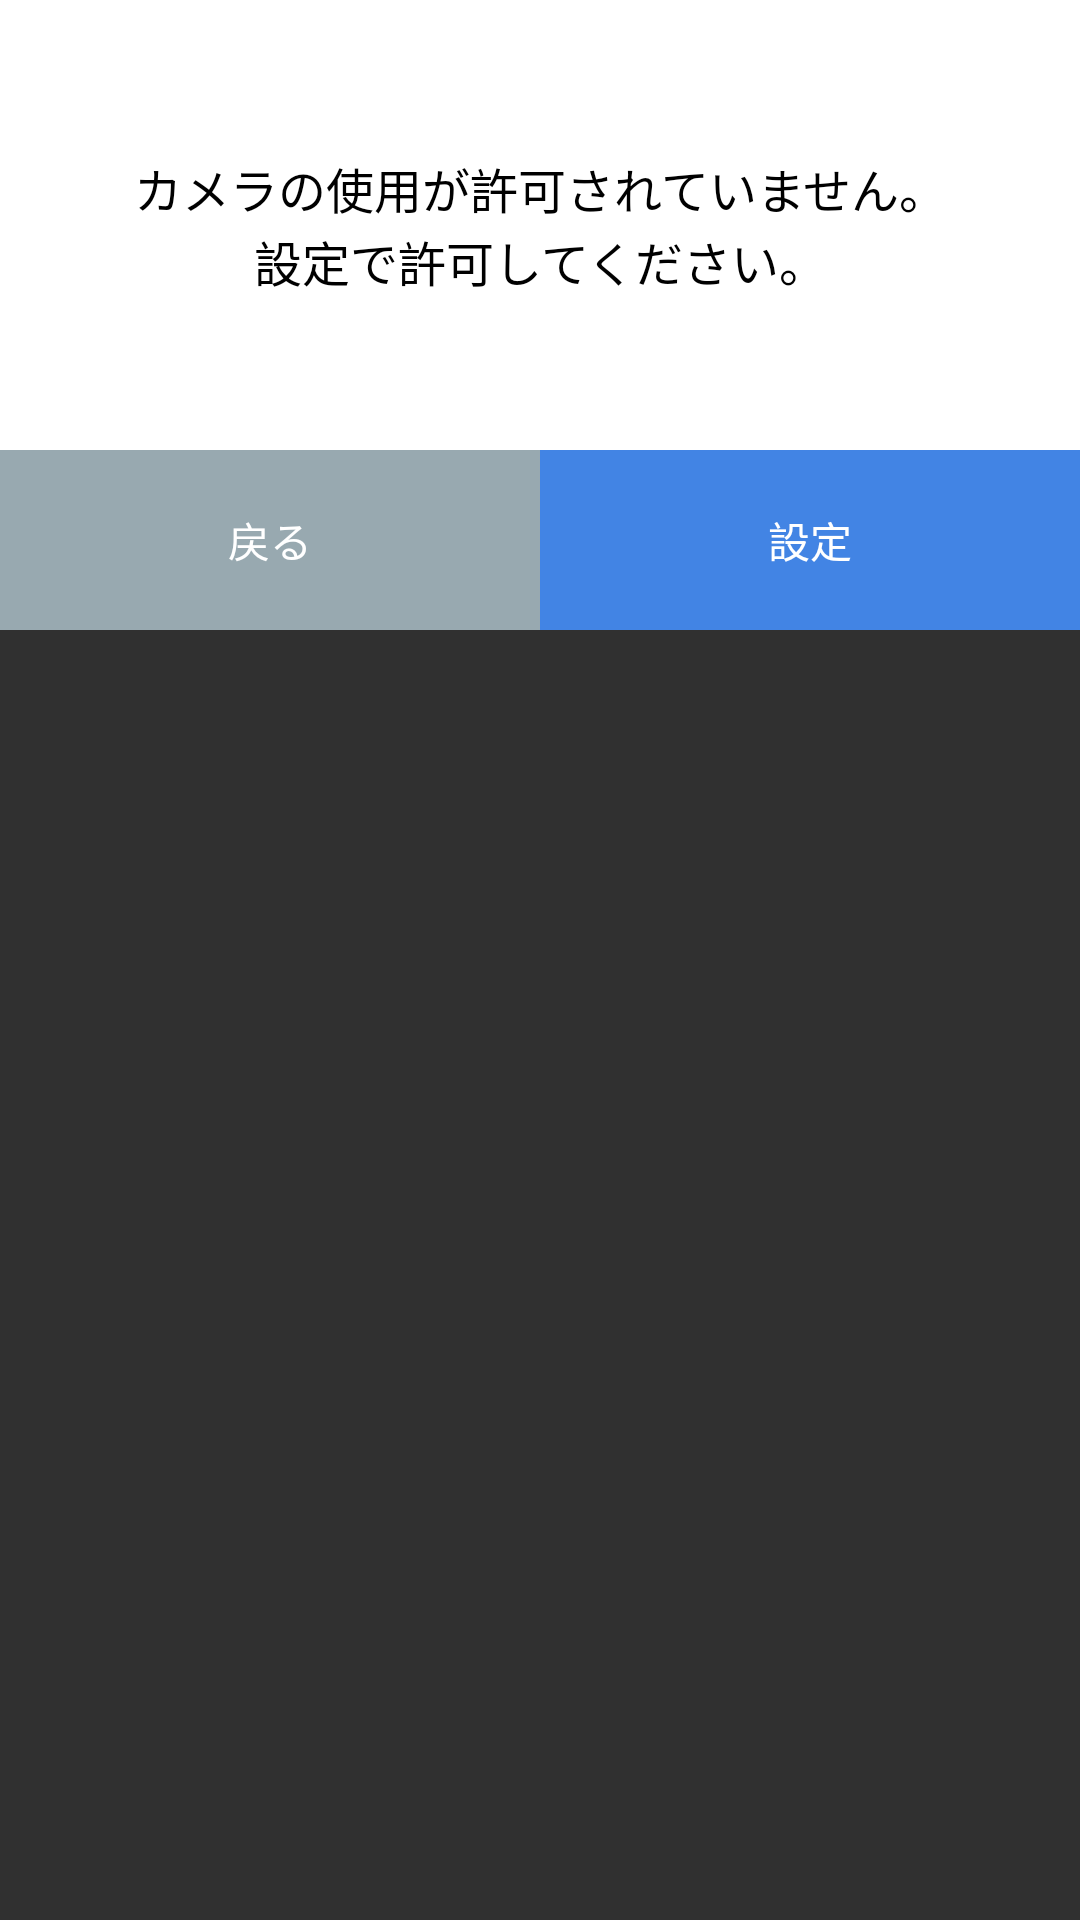

The Android layout XML behind this screen, and the referenced resources:
<!-- AndroidManifest.xml: application theme AppTheme -->
<!-- res/layout/fragment_permission_alert_dialog.xml -->
<?xml version="1.0" encoding="utf-8"?>
<FrameLayout xmlns:android="http://schemas.android.com/apk/res/android"
    xmlns:app="http://schemas.android.com/apk/res-auto"
    xmlns:tools="http://schemas.android.com/tools"
    android:layout_width="match_parent"
    android:layout_height="match_parent"
    android:id="@+id/container"
    tools:context=".PermissionAlertDialogFragment">


    <LinearLayout
        android:layout_width="match_parent"
        android:layout_height="match_parent"
        android:orientation="vertical">

        <TextView
            android:id="@+id/title"
            android:layout_width="match_parent"
            android:layout_height="150dp"
            android:layout_gravity="center"
            android:background="@color/colorWhite"
            android:lineHeight="20dp"
            android:gravity="center"
            android:padding="10dp"
            android:text="@string/camera_permission_alert"
            android:textColor="@color/colorBlack"
            android:textSize="16sp" />

        <LinearLayout
            android:id="@+id/linearLayout"
            android:layout_width="fill_parent"
            android:layout_height="60dp"
            android:orientation="horizontal"
            android:weightSum="1"
            app:layout_constraintBottom_toBottomOf="@id/title"
            app:layout_constraintStart_toStartOf="@id/title">

            <Button
                android:id="@+id/cancelBtn"
                android:layout_width="0dip"
                android:layout_height="60dp"
                android:layout_weight=".5"
                android:background="@color/colorCancelBtnBackground"
                android:backgroundTint="@color/colorCancelBtnBackground"
                android:text="@string/back"
                app:layout_constraintBottom_toBottomOf="parent"
                app:layout_constraintStart_toStartOf="parent" />

            <Button
                android:id="@+id/decisionBtn"
                android:layout_width="0dip"
                android:layout_height="60dp"
                android:layout_weight=".5"
                android:background="@color/colorMain"
                android:backgroundTint="@color/colorMain"
                android:text="@string/setting"
                app:layout_constraintBottom_toBottomOf="parent"
                app:layout_constraintStart_toStartOf="parent" />

        </LinearLayout>
    </LinearLayout>
</FrameLayout>
<!-- resources referenced by this layout -->
<resources>
  <color name="colorBlack">#000000</color>
  <color name="colorCancelBtnBackground">#98A9B0</color>
  <color name="colorMain">#4284E4</color>
  <color name="colorWhite">#FFFFFF</color>
  <string name="back">戻る</string>
  <string name="camera_permission_alert">カメラの使用が許可されていません。\n設定で許可してください。</string>
  <string name="setting">設定</string>
  <style name="AppTheme" parent="Theme.AppCompat.NoActionBar">
          <item name="colorPrimary">@color/appBackground</item>
          <item name="colorPrimaryDark">@color/appBackground</item>
          
          <item name="android:textColor">#FFFFFF</item>
      </style>
  <color name="appBackground">#2d383c</color>
</resources>
